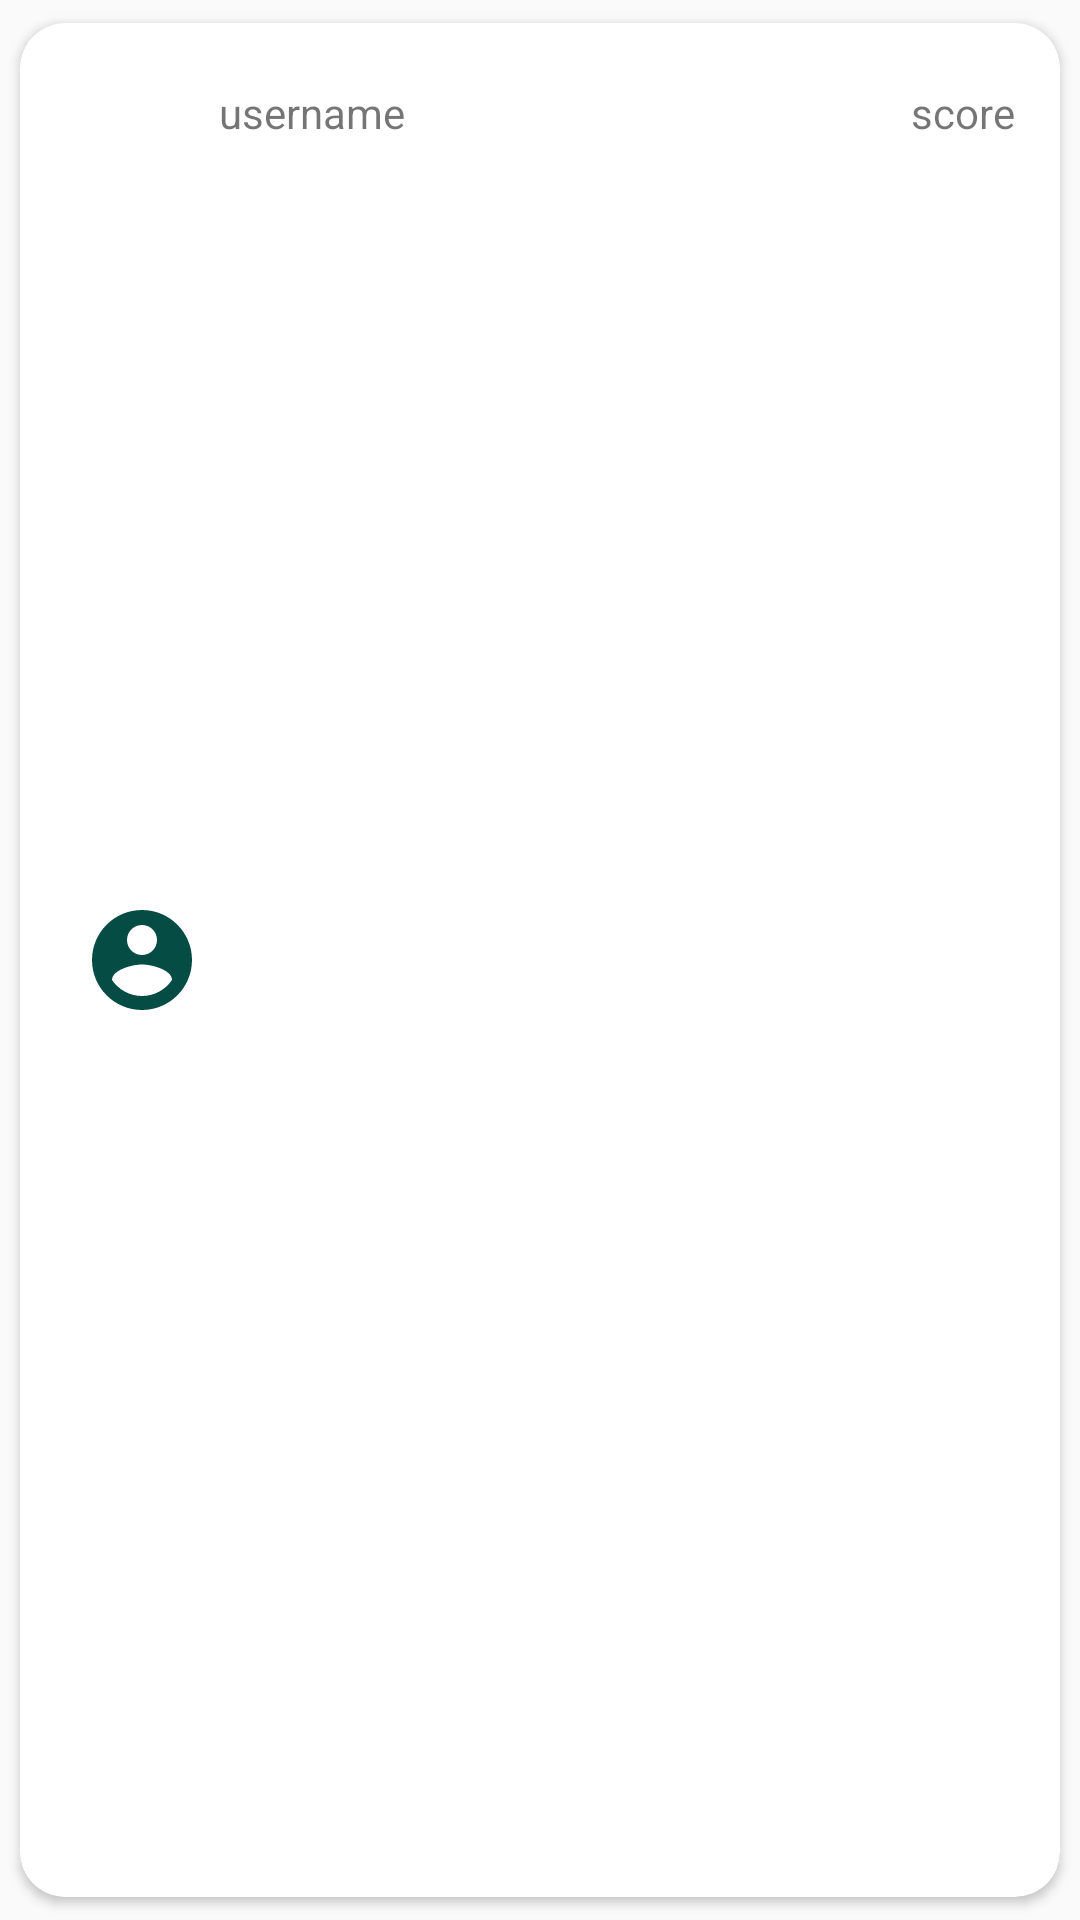

Layout XML and referenced resources for this Android screen:
<!-- AndroidManifest.xml: application theme AppTheme -->
<!-- res/layout/user.xml -->
<?xml version="1.0" encoding="utf-8"?>
<androidx.cardview.widget.CardView xmlns:android="http://schemas.android.com/apk/res/android"
    android:layout_width="match_parent"
    android:layout_height="wrap_content"
    xmlns:app="http://schemas.android.com/apk/res-auto"
    app:contentPadding="5dp"
    app:cardCornerRadius="15dp"
    app:cardUseCompatPadding="true">

    <LinearLayout
        android:layout_width="match_parent"
        android:layout_height="match_parent"
        android:orientation="horizontal">
        <TextView
            android:id="@+id/placeNr"
            android:layout_width="wrap_content"
            android:layout_height="wrap_content"
            android:layout_marginStart="10dp"
            android:layout_gravity="center"
            android:textSize="20sp"/>
        <ImageView
            android:id="@+id/userImage"
            android:layout_width="0dp"
            android:layout_height="40dp"
            android:layout_weight="15"
            android:layout_gravity="center"
            android:src="@drawable/ic_baseline_account_circle_24"/>
        <RelativeLayout
            android:layout_width="0dp"
            android:layout_height="50dp"
            android:layout_weight="80">
            <TextView
                android:id="@+id/username"
                android:layout_width="wrap_content"
                android:layout_height="wrap_content"
                android:layout_gravity="center"
                android:layout_centerVertical="true"
                android:layout_alignParentStart="true"
                android:text="username"/>
            <TextView
                android:id="@+id/score"
                android:layout_width="wrap_content"
                android:layout_height="wrap_content"
                android:layout_marginEnd="10dp"
                android:layout_centerVertical="true"
                android:layout_alignParentEnd="true"
                android:text="score"/>
        </RelativeLayout>
    </LinearLayout>
</androidx.cardview.widget.CardView>
<!-- resources referenced by this layout -->
<resources>
  <!-- drawable ic_baseline_account_circle_24 (drawable) -->
  <vector android:height="24dp" android:tint="#054C45"
      android:viewportHeight="24" android:viewportWidth="24"
      android:width="24dp" xmlns:android="http://schemas.android.com/apk/res/android">
      <path android:fillColor="@android:color/white" android:pathData="M12,2C6.48,2 2,6.48 2,12s4.48,10 10,10 10,-4.48 10,-10S17.52,2 12,2zM12,5c1.66,0 3,1.34 3,3s-1.34,3 -3,3 -3,-1.34 -3,-3 1.34,-3 3,-3zM12,19.2c-2.5,0 -4.71,-1.28 -6,-3.22 0.03,-1.99 4,-3.08 6,-3.08 1.99,0 5.97,1.09 6,3.08 -1.29,1.94 -3.5,3.22 -6,3.22z"/>
  </vector>
  <style name="AppTheme" parent="Theme.AppCompat.Light.DarkActionBar">
          
          <item name="colorPrimary">@color/darkgreen</item>
          <item name="colorPrimaryDark">#BE27A346</item>
          <item name="colorAccent">#E8F3F2</item>
      </style>
  <color name="darkgreen">#054C45</color>
</resources>
